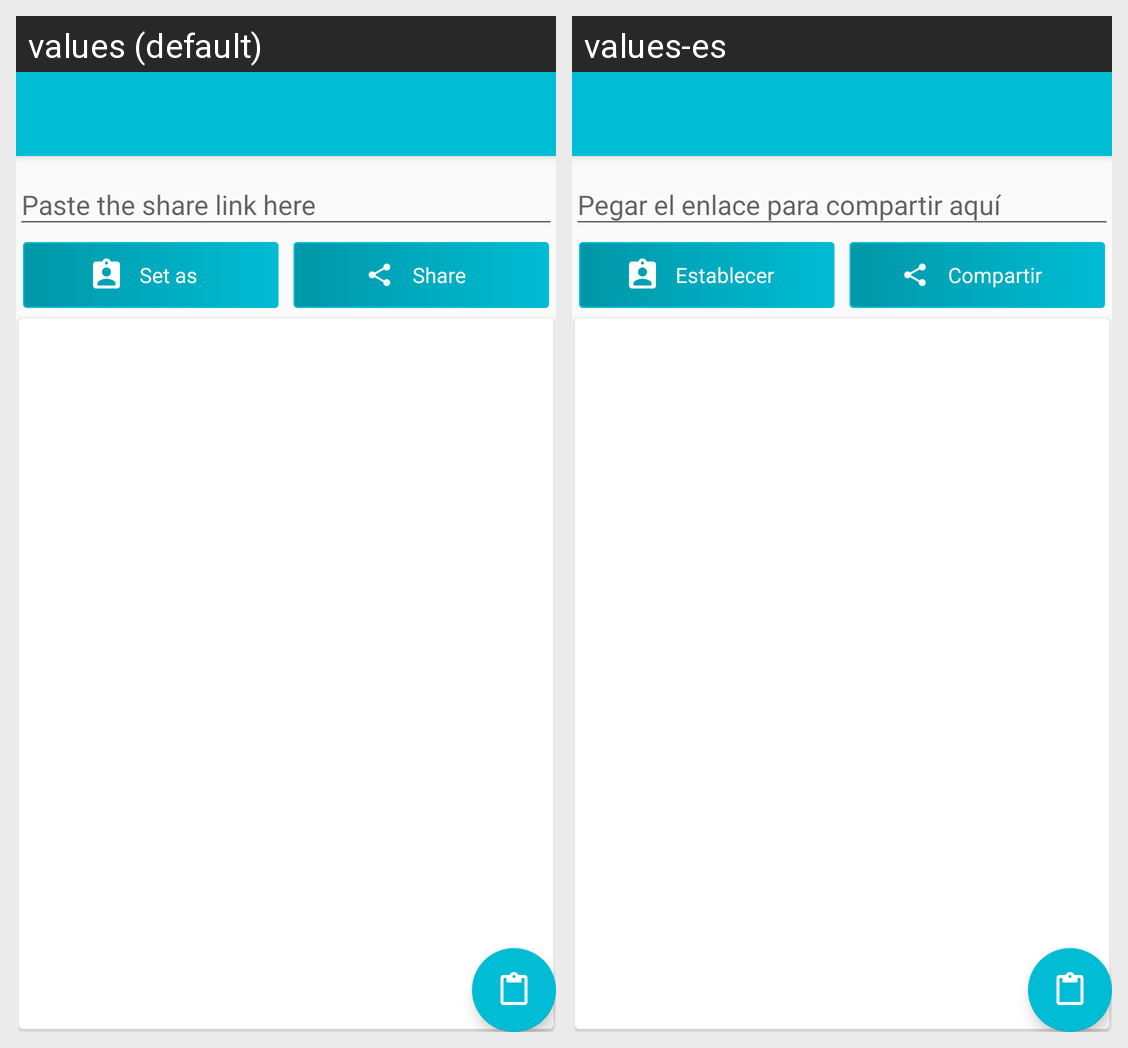

Strings drawn on this Android screen and how each of the app's shown locales translates them:
Android screen res/layout/app_bar_main.xml rendered under 2 locales, left to right: values (default), values-es. Device: Nexus 5 (rendered at 1080×1920; each locale shown at half size, 540×960, under a caption strip naming it); theme AppTheme.NoActionBar.
Strings drawn on this screen, with the default value and each locale's value (text and hints the layout hard-codes, and strings that could not be matched under every locale, appear in the picture but are not listed):

main_button_set_as
  values: Set as
  values-es: Establecer

main_button_share
  values: Share
  values-es: Compartir
